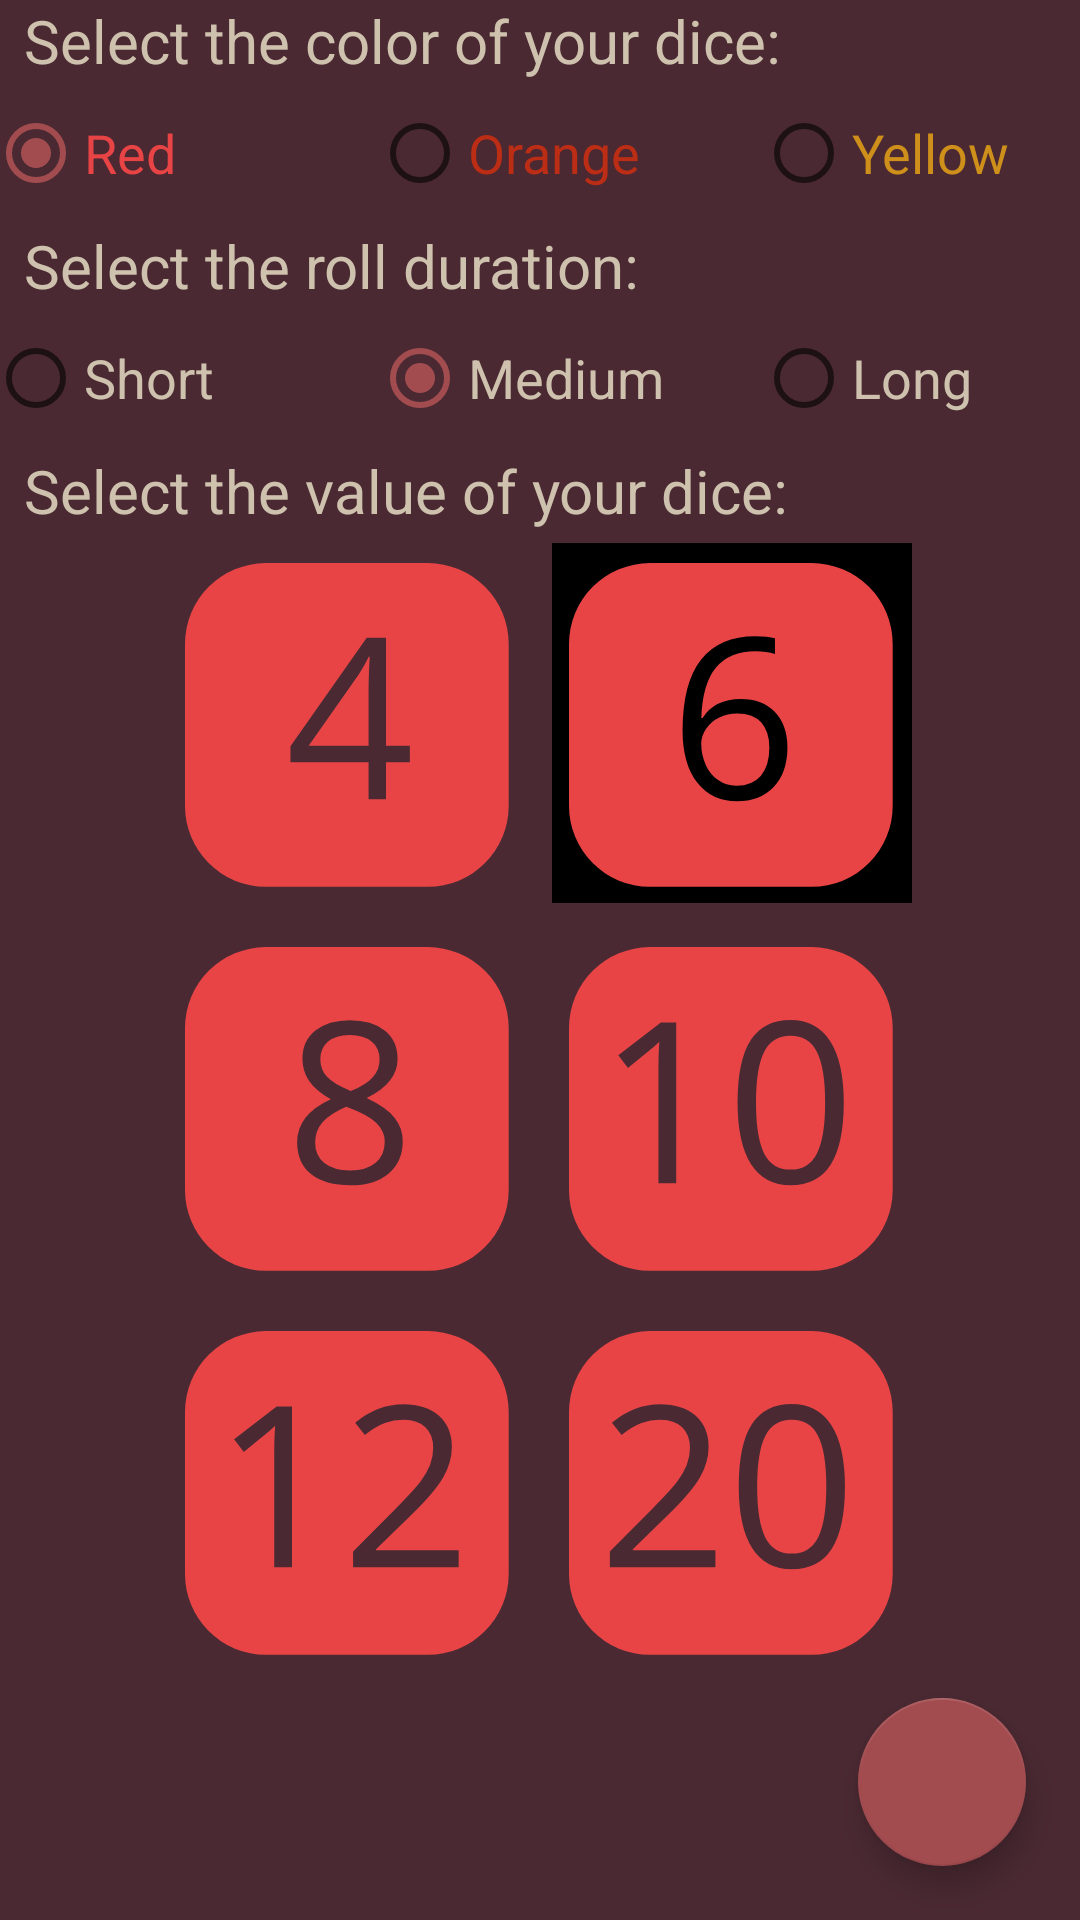

Produce the Android XML layout that renders to this screen, including the resource entries it uses.
<!-- AndroidManifest.xml: application theme Theme.ImprovedDiceRoller -->
<!-- res/layout/activity_picker.xml -->
<?xml version="1.0" encoding="utf-8"?>
<androidx.coordinatorlayout.widget.CoordinatorLayout
    android:id="@+id/main_content"
    xmlns:android="http://schemas.android.com/apk/res/android"
    xmlns:app="http://schemas.android.com/apk/res-auto"
    android:layout_width="match_parent"
    android:layout_height="match_parent">
<androidx.constraintlayout.widget.ConstraintLayout
    xmlns:tools="http://schemas.android.com/tools"
    android:layout_width="match_parent"
    android:layout_height="match_parent"
    tools:context="com.dgl114.improveddiceroller.PickerActivity"
    android:background="@color/burgundy">

    <LinearLayout
        android:layout_width="match_parent"
        android:layout_height="match_parent"
        android:orientation="vertical">

        <TextView
            android:id="@+id/textView2"
            android:layout_width="wrap_content"
            android:layout_height="wrap_content"
            android:text="@string/select_the_color_of_your_dice"
            android:textSize="20sp"
            android:textColor="@color/off_white"
            android:layout_marginStart="8dp"/>

        <RadioGroup
            android:layout_width="match_parent"
            android:layout_height="wrap_content"
            android:orientation="horizontal"
            android:gravity="center">

            <RadioButton
                android:id="@+id/redRadio"
                android:layout_width="128dp"
                android:layout_height="wrap_content"
                android:text="@string/red"
                android:textColor="@color/colorDice"
                android:textSize="18sp"
                android:layout_marginStart="16dp"
                android:checked="true"
                android:onClick="onColorRadioClick"/>

            <RadioButton
                android:id="@+id/orangeRadio"
                android:layout_width="128dp"
                android:layout_height="wrap_content"
                android:text="@string/orange"
                android:textColor="@color/orangeDice"
                android:textSize="18sp"
                android:onClick="onColorRadioClick"/>

            <RadioButton
                android:id="@+id/yellowRadio"
                android:layout_width="128dp"
                android:layout_height="wrap_content"
                android:text="@string/yellow"
                android:textColor="@color/yellowDice"
                android:textSize="18sp"
                android:onClick="onColorRadioClick"/>
        </RadioGroup>

        <TextView
            android:id="@+id/textView3"
            android:layout_width="wrap_content"
            android:layout_height="wrap_content"
            android:text="@string/select_the_roll_duration"
            android:textColor="@color/off_white"
            android:textSize="20sp"
            android:layout_marginStart="8dp"/>

        <RadioGroup
            android:layout_width="match_parent"
            android:layout_height="wrap_content"
            android:orientation="horizontal"
            android:gravity="center">

            <RadioButton
                android:id="@+id/roll1000"
                android:layout_width="128dp"
                android:layout_height="wrap_content"
                android:text="@string/short_text"
                android:textColor="@color/off_white"
                android:textSize="18sp"
                android:layout_marginStart="16dp"
                android:onClick="onRollRadioClick"/>

            <RadioButton
                android:id="@+id/roll2000"
                android:layout_width="128dp"
                android:layout_height="wrap_content"
                android:text="@string/medium_text"
                android:textColor="@color/off_white"
                android:textSize="18sp"
                android:checked="true"
                android:onClick="onRollRadioClick"/>

            <RadioButton
                android:id="@+id/roll3000"
                android:layout_width="128dp"
                android:layout_height="wrap_content"
                android:text="@string/long_text"
                android:textColor="@color/off_white"
                android:textSize="18sp"
                android:onClick="onRollRadioClick"/>
        </RadioGroup>

        <TextView
            android:id="@+id/textView"
            android:layout_width="wrap_content"
            android:layout_height="wrap_content"
            android:text="@string/select_the_value_of_your_dice"
            android:textColor="@color/off_white"
            android:textSize="20sp"
            android:layout_marginStart="8dp"/>

        <GridLayout
            android:id="@+id/dice_grid"
            android:layout_width="wrap_content"
            android:layout_height="wrap_content"
            android:layout_gravity="center"
            android:columnCount="2"
            android:useDefaultMargins="true">

            <ImageView
                android:id="@+id/die4"
                android:layout_width="120dp"
                android:layout_height="120dp"
                android:background="@color/burgundy"
                app:srcCompat="@drawable/dice_4"
                app:tint="@color/colorDice"
                android:onClick="onDieValueClick"
                android:layout_gravity="fill"
                android:contentDescription="@string/_4" />

            <ImageView
                android:id="@+id/die6"
                android:layout_width="120dp"
                android:layout_height="120dp"
                android:background="@color/black"
                app:srcCompat="@drawable/dice_6"
                app:tint="@color/colorDice"
                android:onClick="onDieValueClick"
                android:contentDescription="@string/_6" />

            <ImageView
                android:id="@+id/die8"
                android:layout_width="120dp"
                android:layout_height="120dp"
                android:background="@color/burgundy"
                app:srcCompat="@drawable/dice_8"
                app:tint="@color/colorDice"
                android:onClick="onDieValueClick"
                android:contentDescription="@string/_8" />

            <ImageView
                android:id="@+id/die10"
                android:layout_width="120dp"
                android:layout_height="120dp"
                android:background="@color/burgundy"
                app:srcCompat="@drawable/dice_10"
                app:tint="@color/colorDice"
                android:onClick="onDieValueClick"
                android:contentDescription="@string/_10" />

            <ImageView
                android:id="@+id/die12"
                android:layout_width="120dp"
                android:layout_height="120dp"
                android:background="@color/burgundy"
                app:srcCompat="@drawable/dice_12"
                app:tint="@color/colorDice"
                android:onClick="onDieValueClick"
                android:contentDescription="@string/_12" />

            <ImageView
                android:id="@+id/die20"
                android:layout_width="120dp"
                android:layout_height="120dp"
                android:background="@color/burgundy"
                app:srcCompat="@drawable/dice_20"
                app:tint="@color/colorDice"
                android:onClick="onDieValueClick"
                android:contentDescription="@string/_20" />
        </GridLayout>
    </LinearLayout>

</androidx.constraintlayout.widget.ConstraintLayout>

    <com.google.android.material.floatingactionbutton.FloatingActionButton
        android:id="@+id/floatingActionButton"
        android:layout_width="wrap_content"
        android:layout_height="wrap_content"
        android:layout_weight="1"
        android:clickable="true"
        app:fabSize="normal"
        app:srcCompat="@drawable/ic_arrow_left"
         app:layout_anchorGravity="bottom|right|end"
         android:layout_gravity="bottom|end"
         android:layout_marginEnd="18dp"
         android:layout_marginBottom="18dp"
         android:onClick="onReturnClick"
        android:contentDescription="@string/return_text" />


    </androidx.coordinatorlayout.widget.CoordinatorLayout>
<!-- resources referenced by this layout -->
<resources>
  <color name="black">#FF000000</color>
  <color name="burgundy">#4a2932 </color>
  <color name="colorDice">#e94445 </color>
  <color name="off_white">#cec2ae</color>
  <color name="orangeDice">#bc2d15</color>
  <color name="yellowDice">#cf901b</color>
  <!-- drawable dice_12 (drawable) -->
  <vector xmlns:android="http://schemas.android.com/apk/res/android"
      android:width="640dp"
      android:height="640dp"
      android:viewportWidth="640"
      android:viewportHeight="640">
    <path
        android:fillColor="#FF000000"
        android:pathData="M461.81,35.75L174.09,35.75A143.85,143.85 0,0 0,30.24 179.61L30.24,467.33A143.85,143.85 0,0 0,174.09 611.18L461.81,611.18A143.85,143.85 0,0 0,605.67 467.33L605.67,179.61A143.86,143.86 0,0 0,461.81 35.75ZM220.47,455.34L188.82,455.34L188.82,251.83q0,-25.4 1.57,-48.05 -4.11,4.09 -9.18,8.59t-46.49,38.09l-17.18,-22.27 75.58,-58.39h27.35ZM516.75,455.34L329.06,455.34L329.06,427.41l75.19,-75.58q34.38,-34.77 45.32,-49.61A126.42,126.42 0,0 0,466 273.31,82.66 82.66,0 0,0 471.44,243q0,-22.86 -13.87,-36.23T419.1,193.43a96.64,96.64 0,0 0,-33.69 5.86q-15.93,5.85 -35.45,21.29l-17.19,-22.07q39.45,-32.82 85.94,-32.82 40.23,0 63.08,20.61t22.85,55.37q0,27.15 -15.23,53.71t-57,67.19l-62.5,61.13v1.56L516.75,425.26Z"/>
  </vector>
  <!-- drawable dice_4 (drawable) -->
  <vector xmlns:android="http://schemas.android.com/apk/res/android"
      android:width="640dp"
      android:height="640dp"
      android:viewportWidth="640"
      android:viewportHeight="640">
    <path
        android:fillColor="#FF000000"
        android:pathData="M339.38,233.27l-89.26,127H356.56V265.3q0,-27.93 2,-63.08H357A292.8,292.8 0,0 1,339.38 233.27Z"/>
    <path
        android:fillColor="#FF000000"
        android:pathData="M461.81,35.75H174.09A143.85,143.85 0,0 0,30.24 179.61V467.33A143.85,143.85 0,0 0,174.09 611.18H461.81A143.85,143.85 0,0 0,605.67 467.33V179.61A143.86,143.86 0,0 0,461.81 35.75ZM430,389.72H387.62v65.62H356.56V389.72H217.7V361.4L353.24,168.23h34.38v192H430Z"/>
  </vector>
  <string name="_10">10</string>
  <string name="_12">12</string>
  <string name="_20">20</string>
  <string name="_4">4</string>
  <string name="_6">6</string>
  <string name="_8">8</string>
  <string name="long_text">Long</string>
  <string name="medium_text">Medium</string>
  <string name="orange">Orange</string>
  <string name="red">Red</string>
  <string name="return_text">Return</string>
  <string name="select_the_color_of_your_dice">Select the color of your dice:</string>
  <string name="select_the_roll_duration">Select the roll duration:</string>
  <string name="select_the_value_of_your_dice">Select the value of your dice:</string>
  <string name="short_text">Short</string>
  <string name="yellow">Yellow</string>
  <style name="Theme.ImprovedDiceRoller" parent="Theme.MaterialComponents.DayNight.DarkActionBar">
          
          <item name="colorPrimary">@color/grey_purple</item>
          <item name="colorPrimaryVariant">@color/olive_green</item>
          <item name="colorOnPrimary">@color/off_white</item>
          
          <item name="colorSecondary">@color/faded_red</item>
          <item name="colorSecondaryVariant">@color/burgundy</item>
          <item name="colorOnSecondary">@color/black</item>
          
          <item name="android:statusBarColor" tools:targetApi="l">?attr/colorPrimaryVariant</item>
          
          
          
          <item name="toolbarStyle">@style/MyToolbar</item>
          <item name="android:textColor">@color/off_white</item>
          <item name="popupMenuBackground">@color/olive_green</item>
      </style>
  <color name="grey_purple">#464148  </color>
  <color name="olive_green">#555752  </color>
  <color name="faded_red">#a34c50 </color>
  <style name="MyToolbar" parent="Widget.MaterialComponents.Toolbar.Primary">
          <item name="titleTextColor">@color/off_white</item>
      </style>
</resources>
